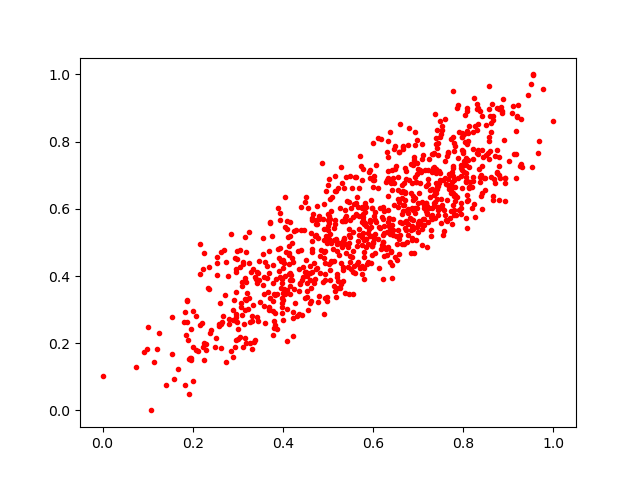

Source data for this figure (header and first rows):
0.82295656, 0.93048036
0.3093, 0.3706
0.671, 0.646
0.6549, 0.6554
0.6696, 0.6118
0.8564, 0.8957
0.7787, 0.5971
0.3334, 0.3123
0.6395, 0.6758
0.3148, 0.2579
0.3673, 0.3517
0.8102, 0.8253
0.4936, 0.3348
0.8012, 0.8239
0.5788, 0.392
0.3938, 0.4823
0.3241, 0.4399
0.5556, 0.4734
0.6926, 0.6949
0.3454, 0.4099
0.655, 0.6055
0.9304, 0.7239
0.585, 0.511
0.8413, 0.6456
0.4224, 0.2923
0.7693, 0.7049
0.7439, 0.7596
0.7491, 0.6867
0.4428, 0.2838
0.6569, 0.509
0.5557, 0.4107
0.6236, 0.5493
0.3711, 0.3344
0.7649, 0.7563
0.5699, 0.4239
0.5186, 0.5095
0.8928, 0.6908
0.4546, 0.6022
0.6886, 0.6253
0.4182, 0.4025
0.7484, 0.815
0.274, 0.1426
0.7189, 0.5859
0.6352, 0.549
0.4962, 0.6542
0.5472, 0.4992
0.682, 0.5725
0.3982, 0.2889
0.8592, 0.7722
0.306, 0.3191
0.6604, 0.5234
0.3898, 0.6031
0.7446, 0.7961
0.6906, 0.7539
0.6632, 0.6333
0.7241, 0.6037
0.4161, 0.3886
0.2216, 0.259
0.8608, 0.8297
0.9172, 0.6902
0.9183, 0.8726
... 857 more rows
